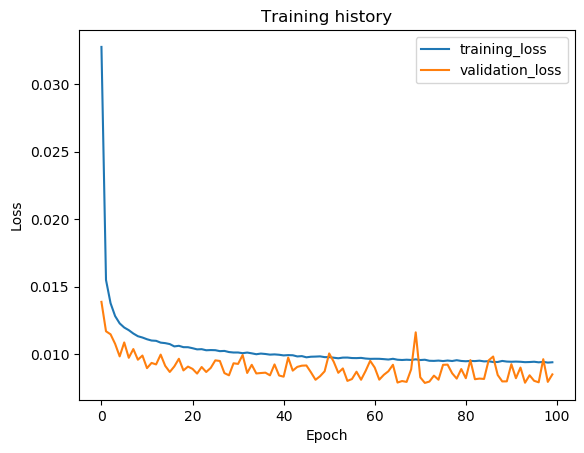

The data file committed next to this chart (first rows):
epoch, train_loss, val_loss, val_f1
1, 0.03274, 0.01387, 0.9631
2, 0.0155, 0.0117, 0.9683
3, 0.01378, 0.01147, 0.968
4, 0.01282, 0.01077, 0.9713
5, 0.01228, 0.009839, 0.9732
6, 0.01198, 0.01087, 0.9718
7, 0.01178, 0.009736, 0.972
8, 0.01153, 0.01038, 0.972
9, 0.01133, 0.009593, 0.9746
10, 0.01123, 0.009901, 0.9732
11, 0.01111, 0.008969, 0.9748
12, 0.01101, 0.009355, 0.9742
13, 0.01099, 0.009245, 0.9749
14, 0.01086, 0.009971, 0.9734
15, 0.01082, 0.009138, 0.9758
16, 0.01075, 0.008686, 0.9752
17, 0.01058, 0.009097, 0.9749
18, 0.01062, 0.009663, 0.9718
19, 0.01052, 0.008801, 0.9776
20, 0.01052, 0.009084, 0.9763
21, 0.01044, 0.008914, 0.9759
22, 0.01036, 0.008566, 0.9752
23, 0.01037, 0.009054, 0.9742
24, 0.01029, 0.008684, 0.9763
25, 0.01031, 0.00899, 0.9745
26, 0.0103, 0.009546, 0.9737
27, 0.01023, 0.009499, 0.975
28, 0.01024, 0.008602, 0.9746
29, 0.01016, 0.008438, 0.9788
30, 0.01013, 0.009329, 0.9739
31, 0.01013, 0.009284, 0.9755
32, 0.01008, 0.00994, 0.9734
33, 0.01012, 0.008613, 0.9764
34, 0.01007, 0.009217, 0.9752
35, 0.009999, 0.008577, 0.9782
36, 0.01005, 0.008608, 0.9751
37, 0.01002, 0.008635, 0.9748
38, 0.00997, 0.008437, 0.9748
39, 0.009987, 0.009244, 0.974
40, 0.00996, 0.008424, 0.9747
41, 0.009912, 0.008338, 0.9807
42, 0.009933, 0.009751, 0.9749
43, 0.009923, 0.008785, 0.9764
44, 0.009836, 0.009062, 0.9755
45, 0.00986, 0.009152, 0.9748
46, 0.009771, 0.009167, 0.9755
47, 0.009814, 0.008659, 0.9751
48, 0.009824, 0.008108, 0.9761
49, 0.009841, 0.008372, 0.9775
50, 0.009785, 0.008735, 0.9768
51, 0.009784, 0.01006, 0.9738
52, 0.009741, 0.009441, 0.974
53, 0.0097, 0.008625, 0.9755
54, 0.009748, 0.008946, 0.9746
55, 0.009752, 0.008025, 0.977
56, 0.009717, 0.008163, 0.9756
57, 0.009712, 0.008705, 0.9757
58, 0.009729, 0.00811, 0.9783
59, 0.00968, 0.008762, 0.9756
60, 0.009656, 0.009511, 0.976
... 40 more rows
